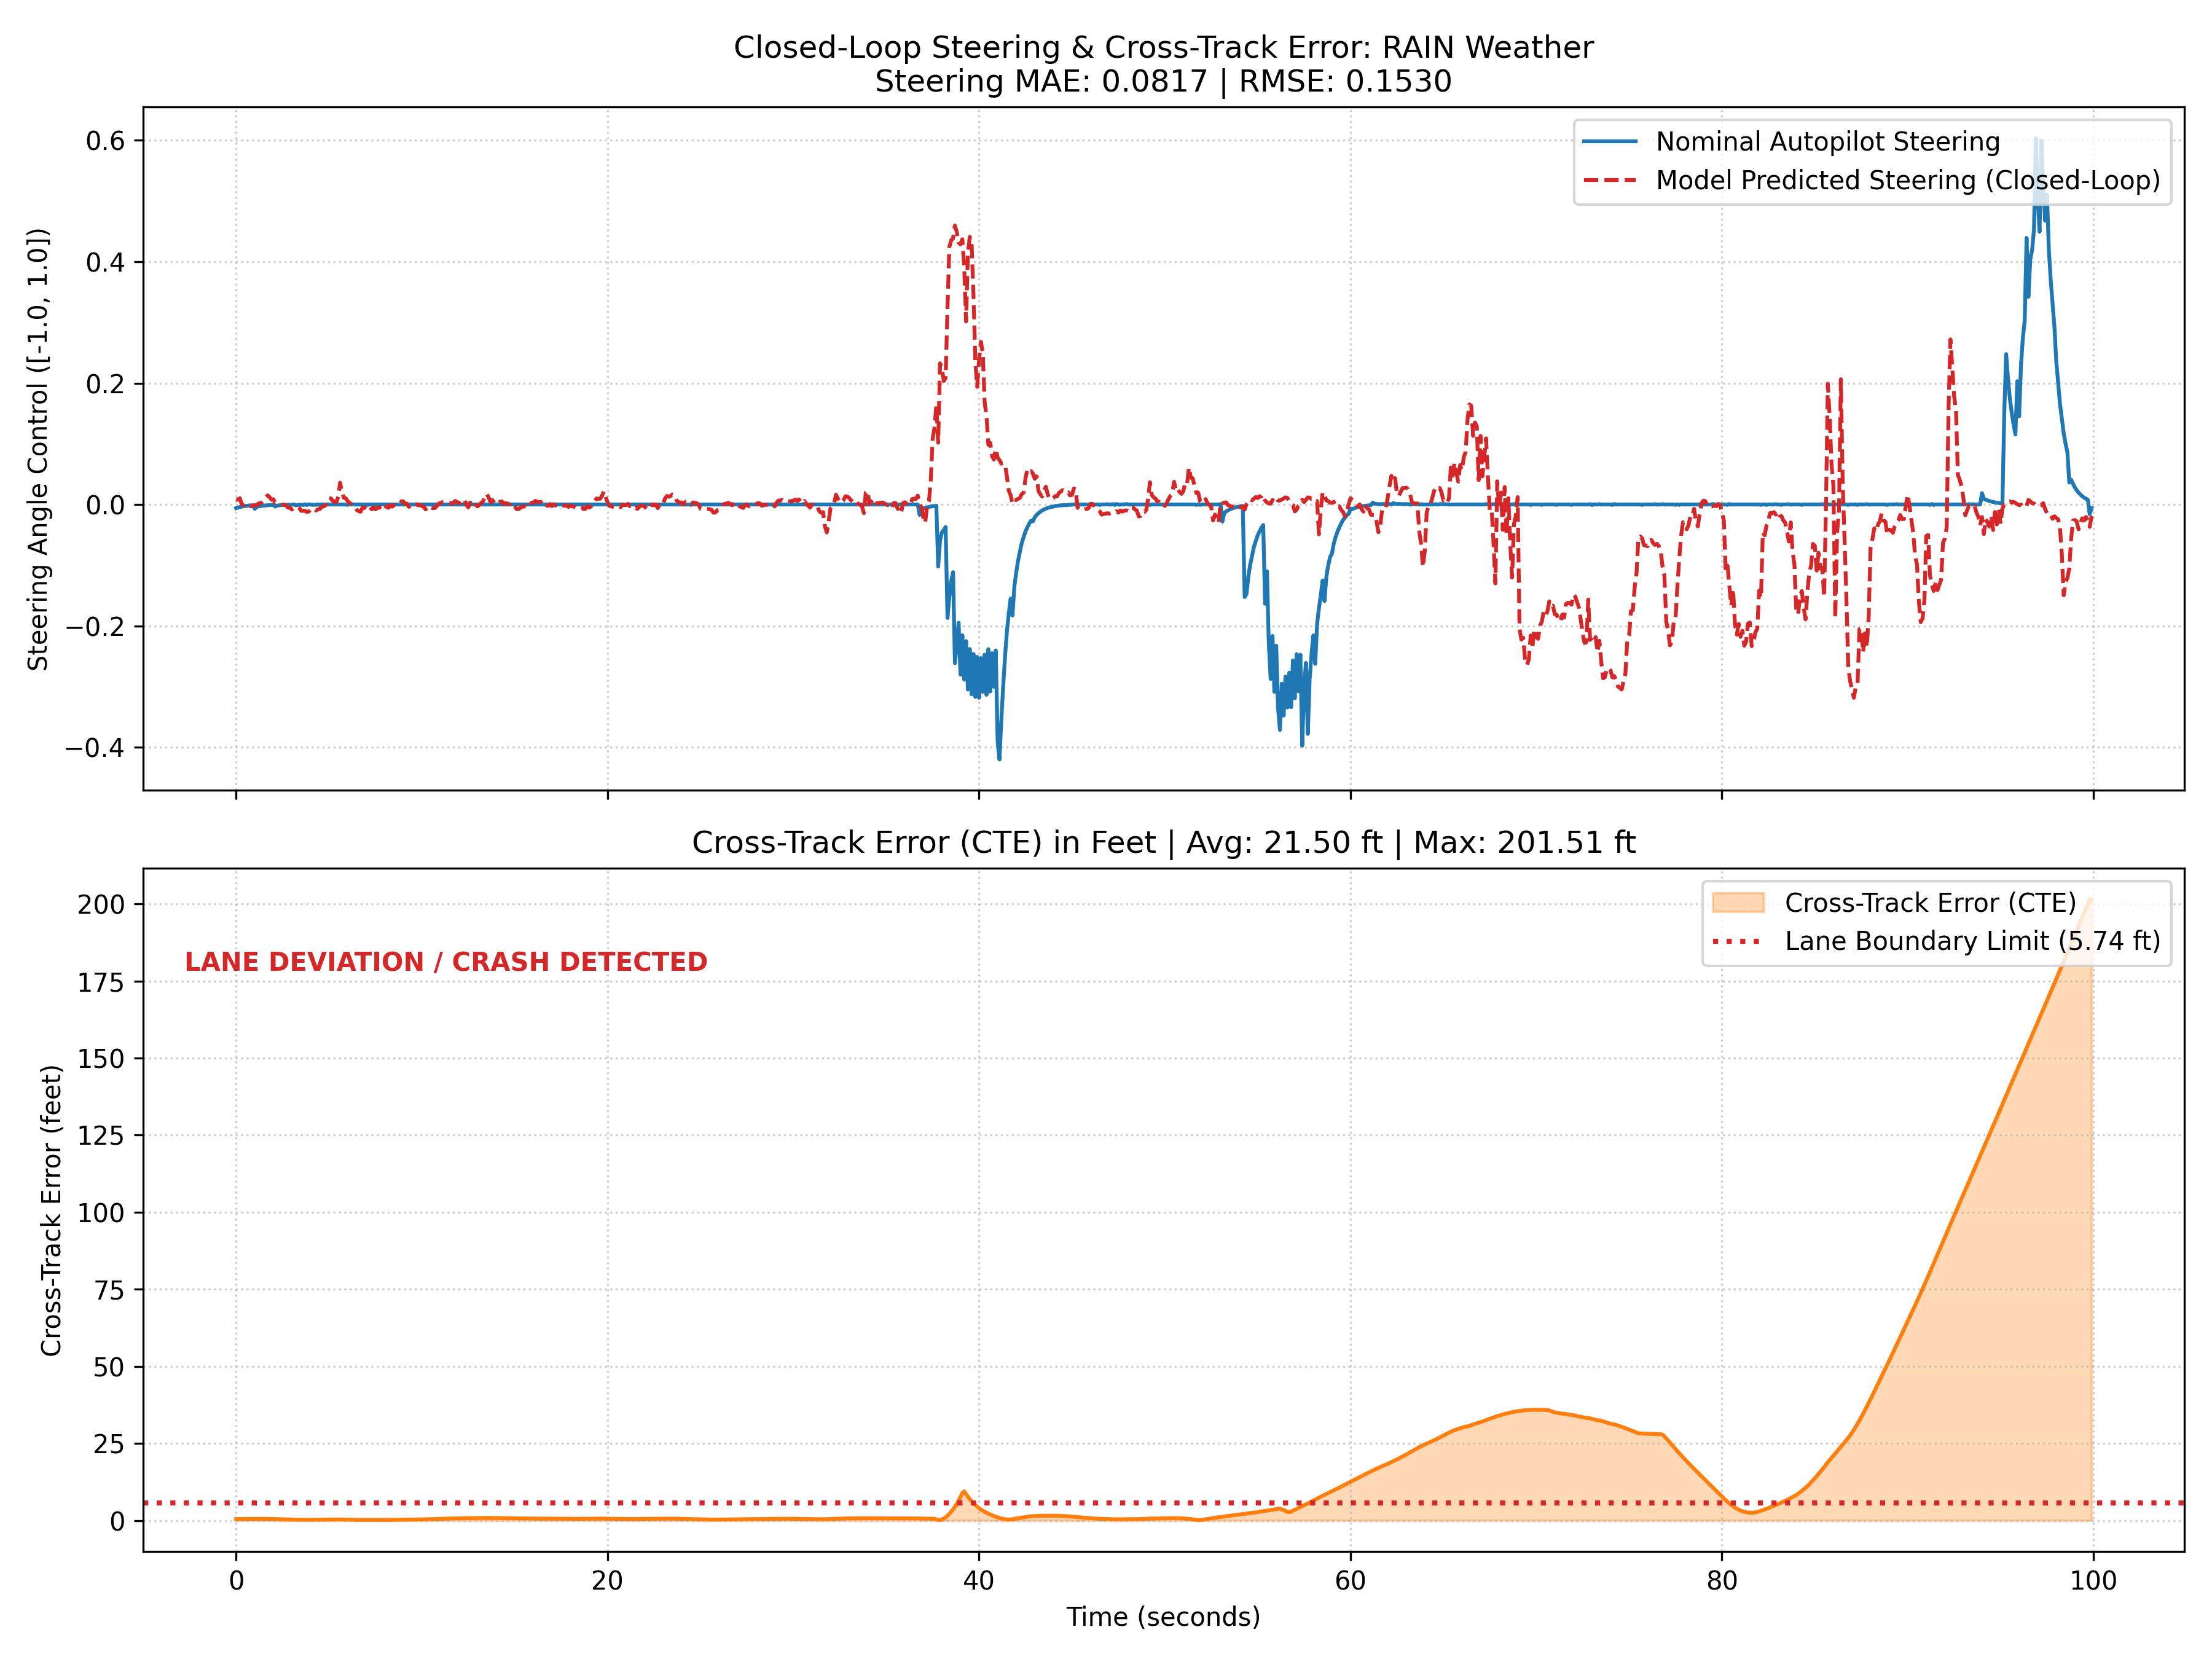

Data behind this chart, as committed beside it:
step, nominal_steer, predicted_steer, throttle, brake, speed_mph, x, y, z, cte
0, -0.006073, 0.008905, 0.1002, 0.0, 9.995, 157.9, 133.2, 0.002022, 0.1506
1, -0.005074, 0.007768, 0.1002, 0.0, 9.995, 158.3, 133.2, 0.001937, 0.1531
2, -0.00424, 0.01032, 0.1005, 0.0, 9.991, 158.8, 133.2, 0.001829, 0.1548
3, -0.003416, 0.0005088, 0.1002, 0.0, 9.995, 159.2, 133.2, 0.001792, 0.1557
4, -0.00298, -0.001306, 0.1002, 0.0, 9.995, 159.7, 133.2, 0.001764, 0.1577
5, -0.002362, 0.001188, 0.1002, 0.0, 9.995, 160.1, 133.3, 0.001742, 0.1592
6, -0.002099, -0.0001965, 0.1002, 0.0, 9.995, 160.6, 133.3, 0.001726, 0.1607
7, -0.001566, -0.000705, 0.1002, 0.0, 9.995, 161, 133.3, 0.001714, 0.162
8, -0.001517, -0.003215, 0.1002, 0.0, 9.995, 161.5, 133.3, 0.001705, 0.1635
9, -0.001213, -0.001756, 0.1002, 0.0, 9.995, 161.9, 133.3, 0.001699, 0.1651
10, -0.007259, -0.001089, 0.1002, 0.0, 9.995, 162.4, 133.3, 0.001693, 0.1659
11, -0.003902, -0.00154, 0.1002, 0.0, 9.995, 162.8, 133.3, 0.00169, 0.1666
12, -0.003252, 0.00159, 0.1002, 0.0, 9.995, 163.2, 133.3, 0.001687, 0.1674
13, -0.002702, 0.002279, 0.1002, 0.0, 9.995, 163.7, 133.3, 0.001685, 0.1674
14, -0.00202, 0.003847, 0.1002, 0.0, 9.995, 164.1, 133.3, 0.001683, 0.1676
15, -0.00184, 0.007534, 0.1002, 0.0, 9.995, 164.6, 133.3, 0.001682, 0.1674
16, -0.001434, 0.01255, 0.1005, 0.0, 9.991, 165, 133.3, 0.00168, 0.1655
17, -0.001313, 0.01498, 0.1003, 0.0, 9.995, 165.5, 133.3, 0.00168, 0.1629
18, -0.0009521, 0.01212, 0.1003, 0.0, 9.995, 165.9, 133.3, 0.001679, 0.1587
19, -0.000946, 0.007778, 0.1002, 0.0, 9.995, 166.4, 133.3, 0.001679, 0.1543
20, -0.0002226, 0.00868, 0.1002, 0.0, 9.995, 166.8, 133.3, 0.001679, 0.1494
21, -0.003414, 0.00293, 0.1002, 0.0, 9.995, 167.3, 133.3, 0.001678, 0.1436
22, -0.001796, 0.003293, 0.1002, 0.0, 9.995, 167.7, 133.3, 0.001678, 0.1379
23, -0.001498, 0.002038, 0.1004, 0.0, 9.991, 168.2, 133.3, 0.001678, 0.1318
24, -0.001084, 0.001605, 0.1002, 0.0, 9.995, 168.6, 133.3, 0.001678, 0.1257
25, -0.0008794, -0.0003825, 0.1002, 0.0, 9.995, 169, 133.3, 0.001678, 0.1198
26, -0.0004776, -0.0002326, 0.1002, 0.0, 9.995, 169.5, 133.3, 0.001678, 0.1137
27, -0.0009826, -0.002216, 0.1002, 0.0, 9.995, 169.9, 133.3, 0.001678, 0.108
28, -0.0005191, -0.005272, 0.1002, 0.0, 9.995, 170.4, 133.4, 0.001678, 0.1023
29, -0.0009826, -0.005142, 0.1002, 0.0, 9.995, 170.8, 133.4, 0.001678, 0.0975
30, -0.0002641, -0.0084, 0.1002, 0.0, 9.995, 171.3, 133.4, 0.001678, 0.09259
31, 0.0001757, -0.005988, 0.1002, 0.0, 9.995, 171.7, 133.4, 0.001678, 0.08909
32, -0.001376, -0.003917, 0.1002, 0.0, 9.995, 172.2, 133.4, 0.001678, 0.085
33, -0.0008382, -0.00419, 0.1002, 0.0, 9.995, 172.6, 133.4, 0.001678, 0.08169
34, -0.0005191, -0.005768, 0.1002, 0.0, 9.995, 173.1, 133.4, 0.001678, 0.07811
35, -0.000367, -0.01048, 0.1002, 0.0, 9.995, 173.5, 133.4, 0.001678, 0.07566
36, -0.0006948, -0.01048, 0.1002, 0.0, 9.995, 174, 133.4, 0.001678, 0.07342
37, 0.0002485, -0.01047, 0.1002, 0.0, 9.995, 174.4, 133.4, 0.001678, 0.07242
38, -0.0008705, -0.01227, 0.1005, 0.0, 9.991, 174.8, 133.4, 0.001678, 0.07159
39, 0.0002485, -0.01187, 0.1003, 0.0, 9.995, 175.3, 133.4, 0.001678, 0.07187
40, 0.0, -0.008633, 0.1002, 0.0, 9.995, 175.7, 133.4, 0.001678, 0.07353
41, -0.0006156, -0.006738, 0.1002, 0.0, 9.995, 176.2, 133.4, 0.001678, 0.07389
42, -0.0004398, -0.006933, 0.1002, 0.0, 9.995, 176.6, 133.4, 0.001678, 0.07524
43, -0.0004398, -0.009931, 0.1002, 0.0, 9.995, 177.1, 133.4, 0.001678, 0.07777
44, 0.0001757, -0.008118, 0.1002, 0.0, 9.995, 177.5, 133.4, 0.001678, 0.07972
45, -0.0008705, -0.007529, 0.1002, 0.0, 9.995, 178, 133.4, 0.001678, 0.08254
46, 0.0002485, -0.004089, 0.1002, 0.0, 9.995, 178.4, 133.4, 0.001678, 0.08543
47, 0.0, -0.003189, 0.1002, 0.0, 9.995, 178.9, 133.4, 0.001678, 0.08889
48, -0.0006156, -0.001735, 0.1002, 0.0, 9.995, 179.3, 133.4, 0.001678, 0.092
49, 0.0001757, 0.003026, 0.1002, 0.0, 9.995, 179.8, 133.4, 0.001678, 0.09591
50, 0.0, 0.01024, 0.1002, 0.0, 9.995, 180.2, 133.4, 0.001678, 0.09872
51, 0.0, 0.01003, 0.1002, 0.0, 9.995, 180.6, 133.4, 0.001678, 0.1008
52, 0.0, 0.006337, 0.1002, 0.0, 9.995, 181.1, 133.4, 0.001678, 0.103
53, 0.0, 0.004188, 0.1002, 0.0, 9.995, 181.5, 133.4, 0.001678, 0.1041
54, 0.0, 0.003902, 0.1002, 0.0, 9.995, 182, 133.4, 0.001678, 0.1055
55, 0.0, 0.0135, 0.1002, 0.0, 9.995, 182.4, 133.4, 0.001678, 0.1072
56, 0.0, 0.03586, 0.1005, 0.0, 9.991, 182.9, 133.4, 0.001678, 0.1057
57, 0.0, 0.01908, 0.1005, 0.0, 9.991, 183.3, 133.4, 0.001679, 0.101
58, 0.0, 0.01111, 0.1002, 0.0, 9.995, 183.8, 133.4, 0.001678, 0.09655
59, 0.0, 0.01038, 0.1002, 0.0, 9.995, 184.2, 133.4, 0.001678, 0.09225
... 940 more rows
